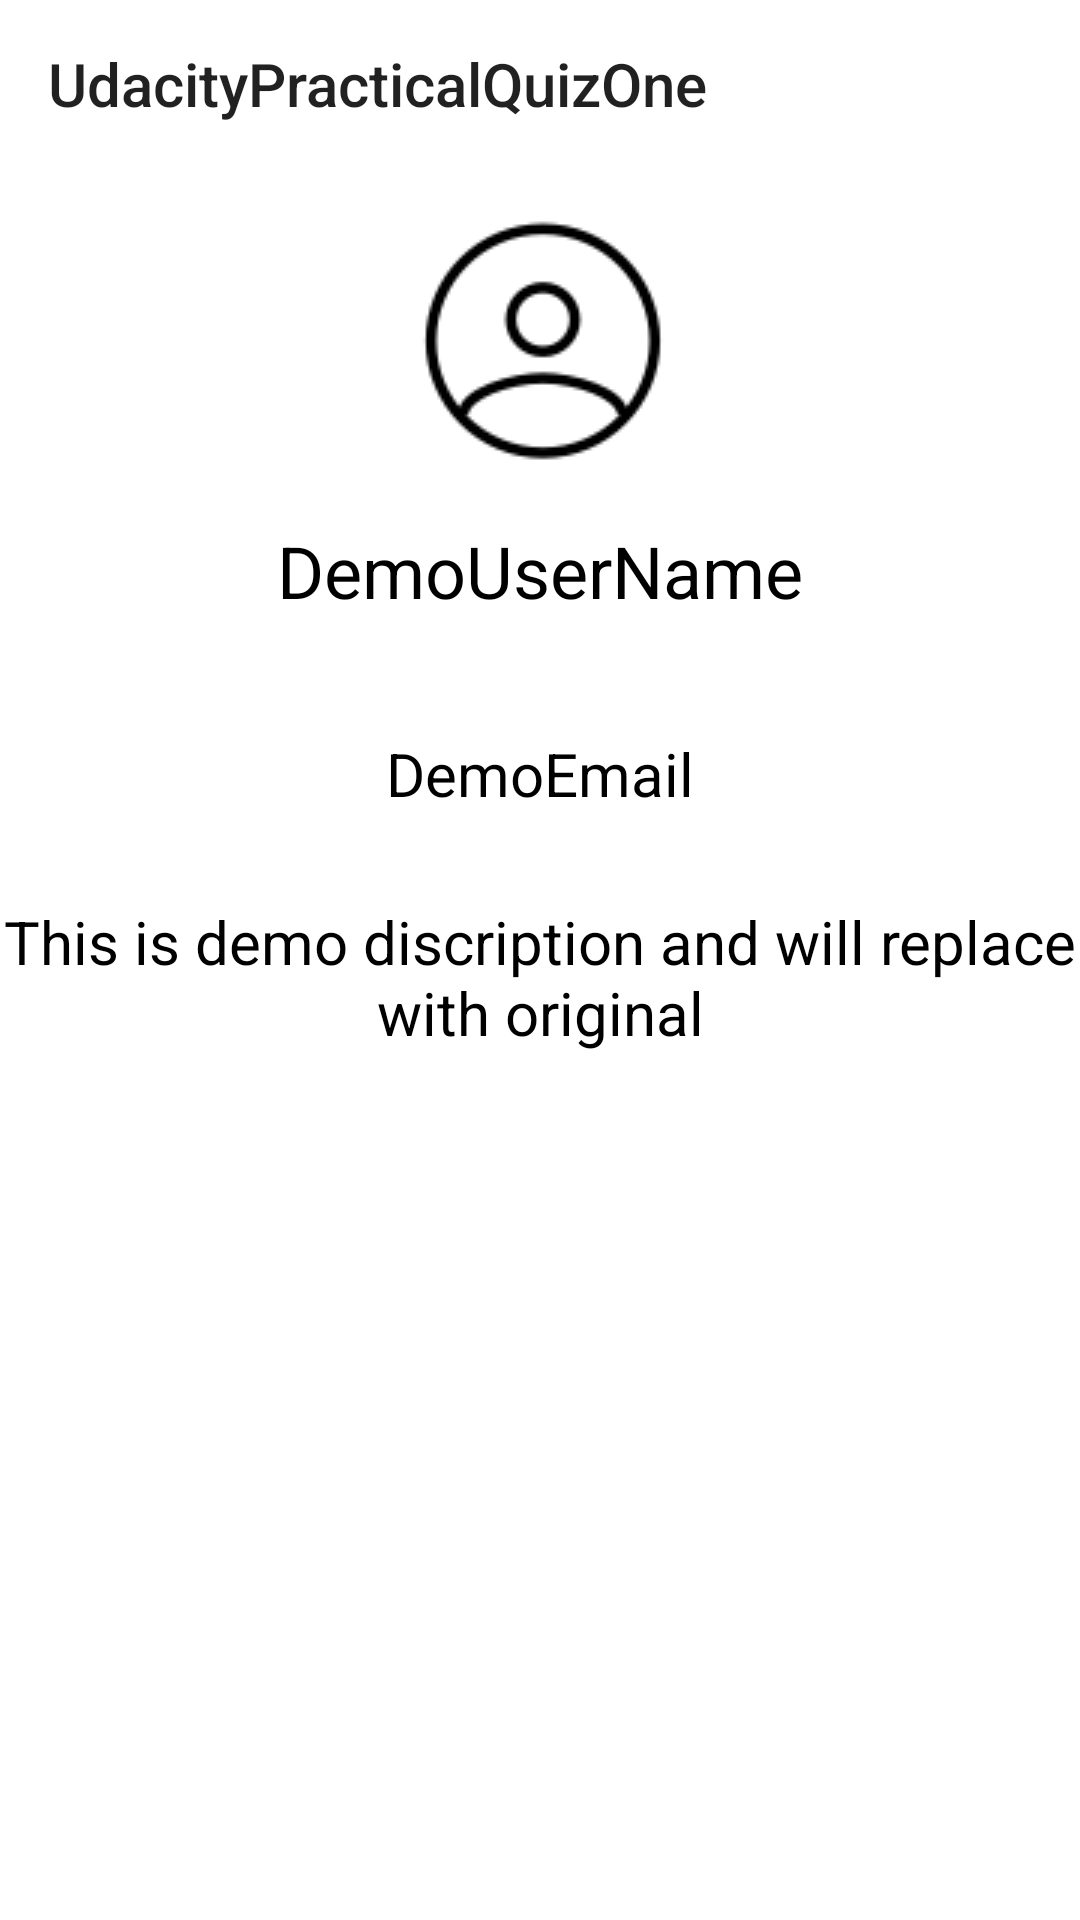

Here is an Android app screen rendered from its layout file. Give the layout XML and the strings, colors and styles it references.
<!-- AndroidManifest.xml: application theme AppTheme -->
<!-- res/layout/activity_details.xml -->
<?xml version="1.0" encoding="utf-8"?>
<RelativeLayout xmlns:android="http://schemas.android.com/apk/res/android"
    xmlns:app="http://schemas.android.com/apk/res-auto"
    xmlns:tools="http://schemas.android.com/tools"
    android:layout_width="match_parent"
    android:layout_height="match_parent"
    tools:context="com.vishal.root.practicalquiz_1.DetailsActivity"
    android:background="@color/white">

    <android.support.v7.widget.Toolbar
        android:id="@+id/toolbar"
        android:layout_width="match_parent"
        android:layout_height="wrap_content"
        android:background="@android:color/white"
        app:title="@string/title"/>

    <ImageView
        android:id="@+id/imageView"
        android:layout_width="wrap_content"
        android:layout_height="wrap_content"
        android:layout_below="@+id/toolbar"
        android:layout_centerHorizontal="true"
        android:layout_marginTop="14dp"
        app:srcCompat="@drawable/name" />

    <TextView
        android:id="@+id/userNameTextView"
        android:layout_width="match_parent"
        android:layout_height="wrap_content"
        android:layout_below="@+id/imageView"
        android:layout_centerHorizontal="true"
        android:layout_centerVertical="true"
        android:layout_marginTop="20dp"
        android:gravity="center"
        android:text="DemoUserName"
        android:textColor="@color/dark"
        android:textSize="24sp" />

    <TextView
        android:id="@+id/emailTextView"
        android:layout_width="match_parent"
        android:layout_height="wrap_content"
        android:layout_alignParentEnd="true"
        android:layout_alignParentRight="true"
        android:layout_below="@+id/userNameTextView"
        android:layout_marginTop="38dp"
        android:gravity="center"
        android:text="DemoEmail"
        android:textColor="@color/dark"
        android:textSize="20sp" />

    <TextView
        android:id="@+id/descriptionTextView"
        android:layout_width="match_parent"
        android:layout_height="wrap_content"
        android:layout_alignParentLeft="true"
        android:layout_alignParentStart="true"
        android:layout_below="@+id/userNameTextView"
        android:layout_marginTop="94dp"
        android:gravity="center"
        android:text="This is demo discription and will replace with original"
        android:textColor="@color/dark"
        android:textSize="20sp" />

</RelativeLayout>
<!-- resources referenced by this layout -->
<resources>
  <color name="dark">#000000</color>
  <color name="white">#ffffff</color>
  <!-- drawable name: png bitmap (drawable, 2061 bytes) -->
  <string name="title">UdacityPracticalQuizOne</string>
  <style name="AppTheme" parent="Theme.AppCompat.Light.NoActionBar">
          
          <item name="colorPrimary">@color/colorPrimary</item>
          <item name="colorPrimaryDark">@color/dark</item>
          <item name="colorAccent">@color/dark</item>
      </style>
  <color name="colorPrimary">#000000</color>
</resources>
